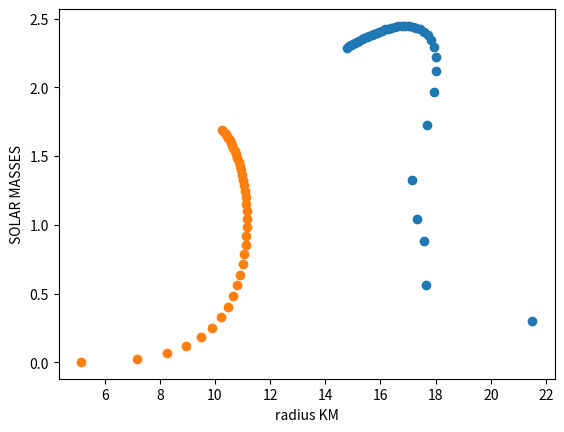
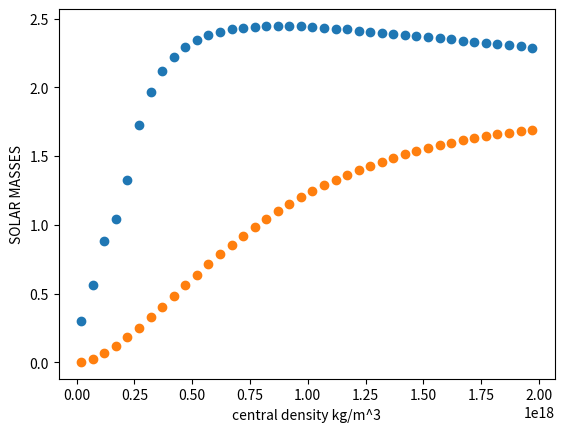
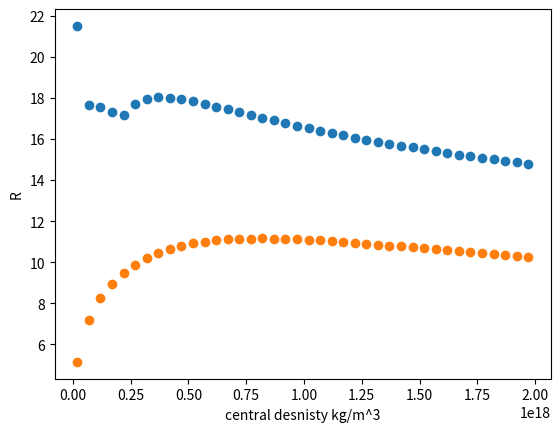

Here is the Python script that generated these plots, in order:
# -*- coding: utf-8 -*-
"""
Created on Tue Mar 13 16:34:49 2018

@author: mbcxaez2
"""

# -*- coding: utf-8 -*-
"""
Created on Fri Mar  9 17:04:08 2018

@author: cdsch
"""
import numpy as np
import matplotlib.pyplot as plt
from scipy import optimize

c=299792458
G = 6.67*10**-11
hbar = 1.055*10**(-34)
MNEUTRON = 1.67*10**(-27)

MSolarFinal =[[],[]]
RFinal =[[],[]]
family = np.arange(20, (2*10**3),50)

def rk4(y,dy,x,h,rho,m):
    k1=dy(y,x,rho,m)
    k2=dy(y+h/2*k1,x+h/2,rho,m)
    k3=dy(y+h/2*k2,x+h/2,rho,m)
    k4=dy(y+h*k3,x+h,rho,m)
    y=y+h*(k1+2*k2+2*k3+k4)/6
    x=x+h
    return (x,y)

def DensityToPressure1(rho):
  P = ((pow(hbar,2)*pow(3*pow(np.pi,2),2/3)*pow(rho,5/3))/(5*pow(MNEUTRON,8/3)))
  return P

def PressureToDensity1(P):
  rho = pow(((P*5*(pow(MNEUTRON,8/3)))/(pow(hbar,2)*(pow(3*(pow(np.pi,2)),2/3)))),3/5)
  return rho

def PressureToDensity2(P):
  rho = pow((3*P*pow(MNEUTRON,4/3)*pow(3*pow(np.pi,2),-1/3))/(hbar*c),3/4)
  return rho
    
def DensityToPressure2(rho):
  P=(hbar*c*pow(MNEUTRON,(-4/3))*pow(3*pow(np.pi,2),(1/3))*pow(rho,(4/3))/3)
  return P

def PressureToDensity3(Pressure):
  MNEUTRON2=989
  p=(Pressure*10**-45)/(1.602e-13)
  #P = 363.44 * n**2.54
  n = (p/363.44)**(1/2.54)
  density = 236*(n**2.54) +n*MNEUTRON2
  rho=(density*1.602e-13)/(1e-45*c**2)
  #print ("this is rho from p2d %2.6e" %rho)
  return rho

def DensityToPressure3(rho):
  MNEUTRON2=989
  rho2=(rho*10**-45*c**2)/(1.602*10**-13)
  print("rho2 is %2.2f"%rho2)
  n=optimize.newton(lambda x: rho2-236*(x**(2.54))-x*MNEUTRON2,0.5)
  P = 363.44 * (n**2.54)
  P2 = (P*1.602*10**-13)/(10**-45)
  print ("this is p from d2p %2.6e" %P2)
  return P2

def Xderiv(p,r,density,m):
  if(r==0):
    return 0
  else:
    return ((-G*m*density)/pow(r,2))

def Pderiv(P,r,rho,m): # working relivitistic 
  if m == 0:
    return 0
  else:
    a = (1+(P/(rho*pow(c,2))))*(1+(4*np.pi*pow(r,3)*P)/(m*pow(c,2)))*pow((1-(2*G*m/(r*pow(c,2)))),-1)
    b = (-G*m*rho/pow(r,2))
    d=a*b
    return d
  
def Mderiv(M,r,rho,b):
  return (4*rho*np.pi*pow(r,2))

methods=2

for currentmethod in range(methods):
    for rhoIn in family:
    
      h = 10.0
      r =[h]
      m =[0]
      MSOL = [0]
      rho = [(rhoIn*10**15)]
      P = []
      breakpoint=2e17
      if currentmethod==0 :
          P.append(DensityToPressure2(rho[0]))
      if currentmethod==1:          
          P.append(DensityToPressure3(rho[0]))
          
      for i in range(1,100000):
          print("Mass:    \t%2.6e"%(m[i-1]))
          print("Pressure:\t%2.6e"%(P[i-1]))
          print("New Density:\t%e"%(rho[i-1]))
          print("New R :\t%f"%(r[i-1]))
          (r1,m1)= rk4(m[i-1], Mderiv ,r[i-1],h,rho[i-1],1)
          (r1,P1) = rk4(P[i-1], Pderiv ,r[i-1],h,rho[i-1],m[i-1])
          if(P1<=0):
              
              MSolarFinal[currentmethod].append((m[i-1]/(1.989*10**30)))
              RFinal[currentmethod].append(r[i-1]/1000)
              break
          P.append(P1)
          r.append(r1)
          m.append(m1)
          MSOL.append(m1/(1.989*10**30))
          if(rho[i-1]>breakpoint and currentmethod==0):
              rho.append(PressureToDensity2(P1))
          elif(rho[i-1]<=breakpoint and currentmethod==0):
              rho.append(PressureToDensity1(P1))
          elif(currentmethod==1):
              rho.append(PressureToDensity3(P1))

print (MSolarFinal, RFinal)

fig = plt.figure()

for i in range(methods):
    x1=RFinal[i]
    y=MSolarFinal[i]
    y2=RFinal[i]
    x2=(family*10**15)
    
    plt.xlabel("radius KM")
    plt.ylabel("SOLAR MASSES")
    plt.plot(x1, y, "o")

fig2=plt.figure()
for i in range(methods):
    x1=RFinal[i]
    y=MSolarFinal[i]
    y2=RFinal[i]
    x2=(family*10**15)
    plt.plot(x2, y, "o")
    plt.xlabel("central density kg/m^3")
    plt.ylabel("SOLAR MASSES")
    
fig3=plt.figure()
for i in range(methods):
    x1=RFinal[i]
    y=MSolarFinal[i]
    y2=RFinal[i]
    x2=(family*10**15)
    plt.plot(x2, y2, "o")
    plt.xlabel("central desnisty kg/m^3")
    plt.ylabel("R")
    
plt.show()
